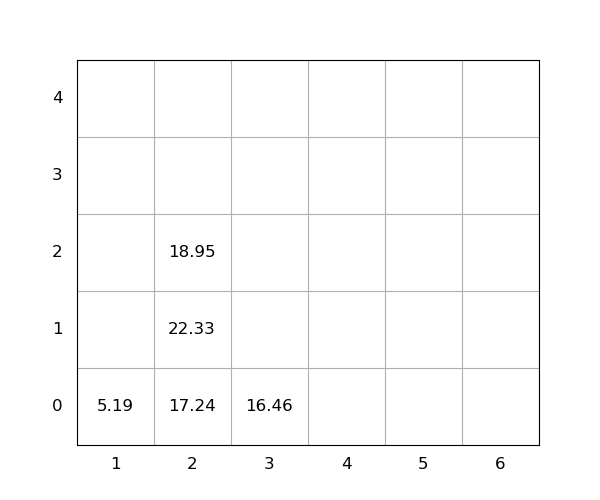

The data file committed next to this chart (first rows):
idx, loc_x, loc_y, loc_z, weight, seq, emerg, reloc, size(ft)
1, 3, 0, 0, 16.46, 1, 0, 0, 20
2, 2, 0, 0, 17.24, 2, 0, 1.0, 20
3, 2, 0, 1, 22.33, 3, 0, 1.0, 20
4, 2, 0, 2, 18.95, 4, 0, 1.0, 20
5, 1, 0, 0, 5.19, 5, 0, 1.0, 20
